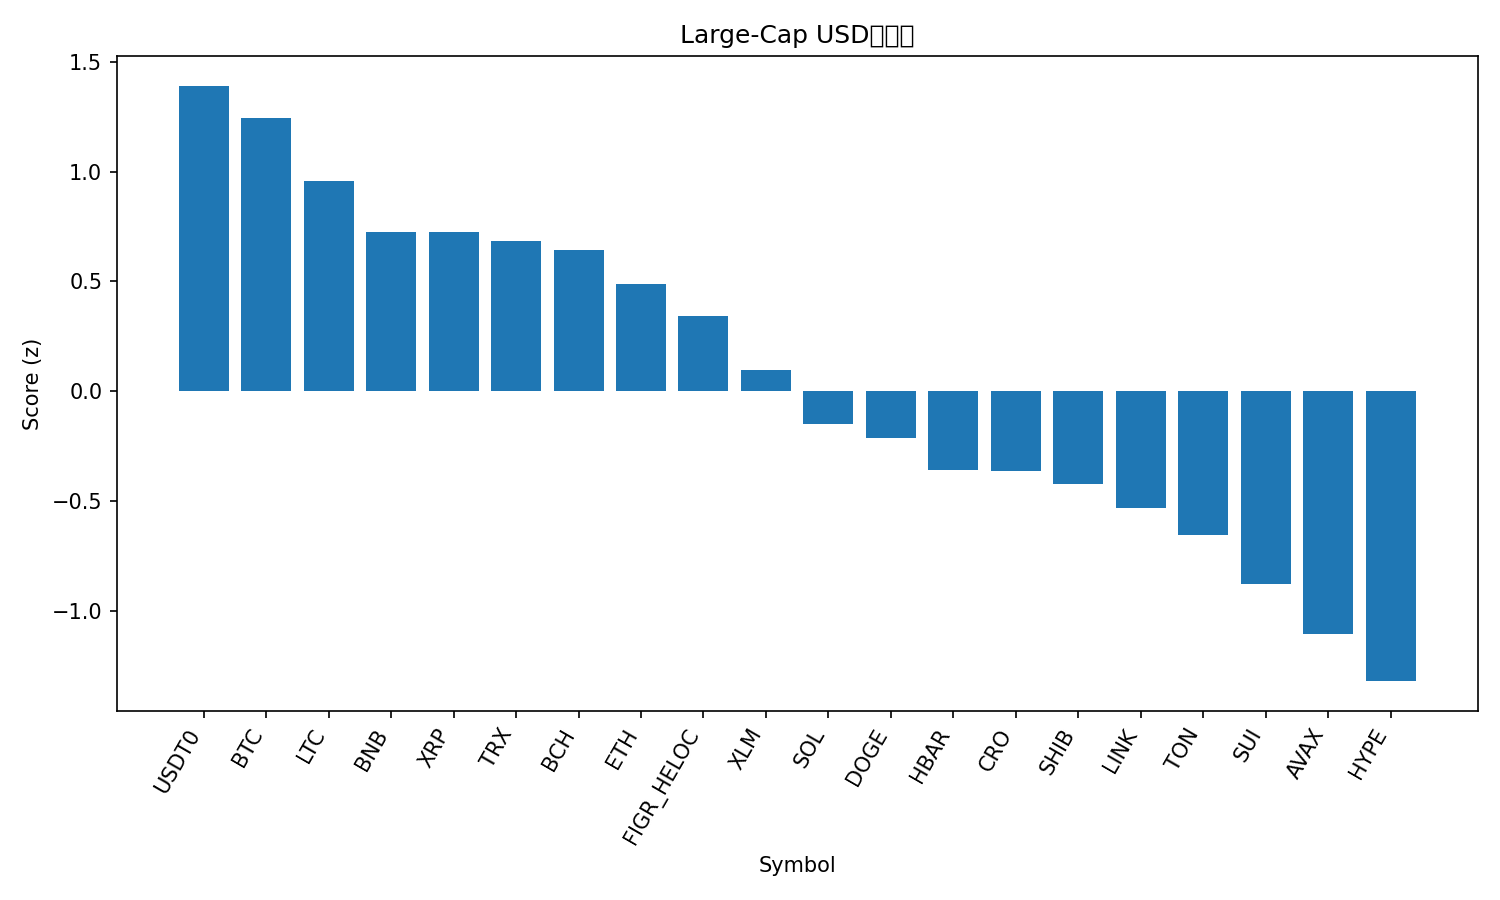

The file beside this chart, header and first rows:
rank, name, symbol, price, pct_1h, pct_24h, pct_7d, pct_1h_vs_btc, pct_24h_vs_btc, pct_7d_vs_btc, market_cap_rank, market_cap, volume_usd, score
1, USDT0, USDT0, 1.0, -0.09, -0.0284, -0.01418, -0.05, 0.1581, 5.475, 30, 7482584190, 449242910, 1.391
2, Bitcoin, BTC, 109371, -0.03999, -0.1865, -5.489, 0.0, 0.0, 0.0, 1, 2178500762404, 22107643055, 1.242
3, Litecoin, LTC, 103.9, -0.1847, 0.1118, -8.987, -0.1447, 0.2983, -3.498, 29, 7928506620, 252149664, 0.9561
4, BNB, BNB, 970.4, -0.3058, 0.06211, -9.116, -0.2658, 0.2486, -3.628, 5, 135000527871, 1480126844, 0.7262
5, XRP, XRP, 2.78, -0.2336, -0.3275, -7.411, -0.1936, -0.141, -1.922, 4, 166289005793, 2850164632, 0.7262
6, TRON, TRX, 0.3363, -0.2518, -0.6892, -2.654, -0.2118, -0.5028, 2.835, 10, 31839009515, 386086074, 0.6862
7, Bitcoin Cash, BCH, 538.3, -0.09769, -0.7247, -10.09, -0.0577, -0.5383, -4.604, 22, 10725064336, 160671810, 0.6446
8, Ethereum, ETH, 4003, -0.3233, -0.3311, -10.67, -0.2833, -0.1447, -5.178, 2, 482899511648, 16321296928, 0.4882
9, Figure Heloc, FIGR_HELOC, 1.0, 0.0, -2.438, 0.0, 0.03999, -2.252, 5.489, 17, 12732169314, 2600, 0.3425
10, Stellar, XLM, 0.3573, -0.3323, -1.167, -8.227, -0.2923, -0.9805, -2.738, 20, 11381154284, 90552808, 0.09743
11, Solana, SOL, 201, -0.5008, -0.4936, -16.44, -0.4608, -0.3071, -10.95, 6, 109217246210, 3630193863, -0.1516
12, Dogecoin, DOGE, 0.228, -0.2455, -1.561, -15.16, -0.2055, -1.375, -9.67, 8, 34437367257, 1226447205, -0.2117
13, Hedera, HBAR, 0.2104, -0.4669, -1.264, -12.88, -0.4269, -1.078, -7.391, 25, 8913665463, 101379289, -0.3574
14, Cronos, CRO, 0.1857, -0.3259, -1.296, -18.86, -0.2859, -1.11, -13.38, 34, 6469372264, 32186239, -0.3631
15, Shiba Inu, SHIB, 1.169e-05, -0.4659, -1.62, -10.02, -0.4259, -1.434, -4.536, 31, 6884808491, 103768333, -0.4235
16, Chainlink, LINK, 20.69, -0.5258, -1.507, -11.7, -0.4858, -1.32, -6.207, 15, 14022878094, 299597489, -0.5319
17, Toncoin, TON, 2.68, -0.4672, -1.822, -13.37, -0.4272, -1.635, -7.877, 32, 6810181004, 81067649, -0.654
18, Sui, SUI, 3.13, -0.4626, -2.217, -14.33, -0.4226, -2.03, -8.838, 21, 11177862708, 516842212, -0.8778
19, Avalanche, AVAX, 28.18, -0.6722, -1.936, -14.7, -0.6322, -1.75, -9.213, 19, 11881341633, 565617582, -1.108
20, Hyperliquid, HYPE, 44.29, -1.012, -0.9256, -18.3, -0.9724, -0.7392, -12.82, 18, 11983024219, 429609855, -1.32
21, Cardano, ADA, 0.7706, -0.6782, -2.473, -14.13, -0.6382, -2.287, -8.637, 11, 28143369950, 851772548, -1.362
